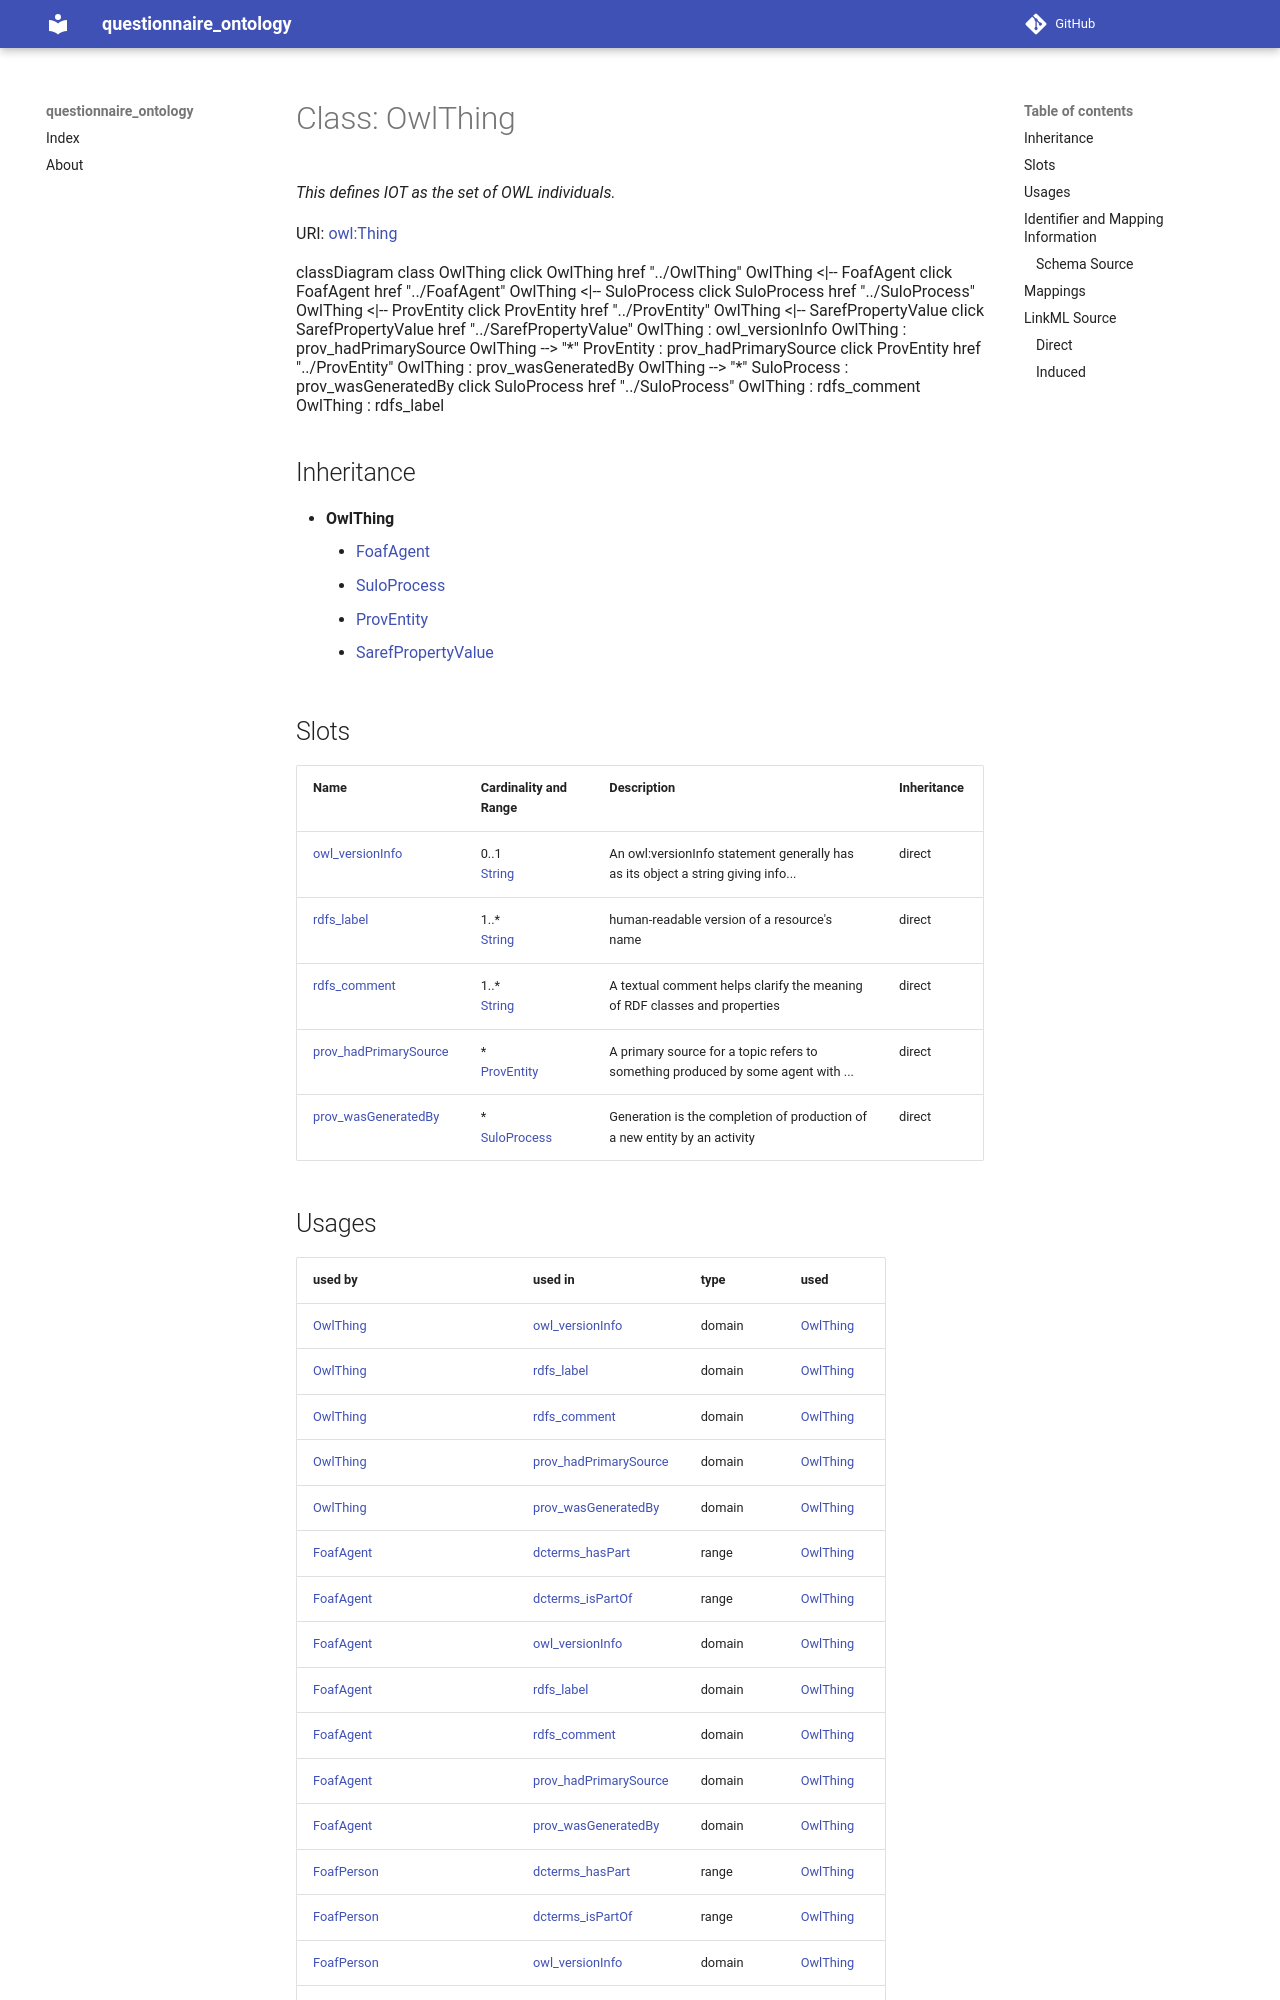

repository: faqirfoundation/questionnaire-ontology · page: OwlThing/index.html · generator: mkdocs



# Class: OwlThing 


_This defines IOT as the set of OWL individuals._





URI: [owl:Thing](http://www.w3.org/2002/07/owl#Thing)






```mermaid
 classDiagram
    class OwlThing
    click OwlThing href "../OwlThing"
      OwlThing <|-- FoafAgent
        click FoafAgent href "../FoafAgent"
      OwlThing <|-- SuloProcess
        click SuloProcess href "../SuloProcess"
      OwlThing <|-- ProvEntity
        click ProvEntity href "../ProvEntity"
      OwlThing <|-- SarefPropertyValue
        click SarefPropertyValue href "../SarefPropertyValue"
      
      OwlThing : owl_versionInfo
        
      OwlThing : prov_hadPrimarySource
        
          
    
        
        
        OwlThing --> "*" ProvEntity : prov_hadPrimarySource
        click ProvEntity href "../ProvEntity"
    

        
      OwlThing : prov_wasGeneratedBy
        
          
    
        
        
        OwlThing --> "*" SuloProcess : prov_wasGeneratedBy
        click SuloProcess href "../SuloProcess"
    

        
      OwlThing : rdfs_comment
        
      OwlThing : rdfs_label
        
      
```





## Inheritance
* **OwlThing**
    * [FoafAgent](FoafAgent.md)
    * [SuloProcess](SuloProcess.md)
    * [ProvEntity](ProvEntity.md)
    * [SarefPropertyValue](SarefPropertyValue.md)



## Slots

| Name | Cardinality and Range | Description | Inheritance |
| ---  | --- | --- | --- |
| [owl_versionInfo](owl_versionInfo.md) | 0..1 <br/> [String](String.md) | An owl:versionInfo statement generally has as its object a string giving info... | direct |
| [rdfs_label](rdfs_label.md) | 1..* <br/> [String](String.md) | human-readable version of a resource's name | direct |
| [rdfs_comment](rdfs_comment.md) | 1..* <br/> [String](String.md) | A textual comment helps clarify the meaning of RDF classes and properties | direct |
| [prov_hadPrimarySource](prov_hadPrimarySource.md) | * <br/> [ProvEntity](ProvEntity.md) | A primary source for a topic refers to something produced by some agent with ... | direct |
| [prov_wasGeneratedBy](prov_wasGeneratedBy.md) | * <br/> [SuloProcess](SuloProcess.md) | Generation is the completion of production of a new entity by an activity | direct |
